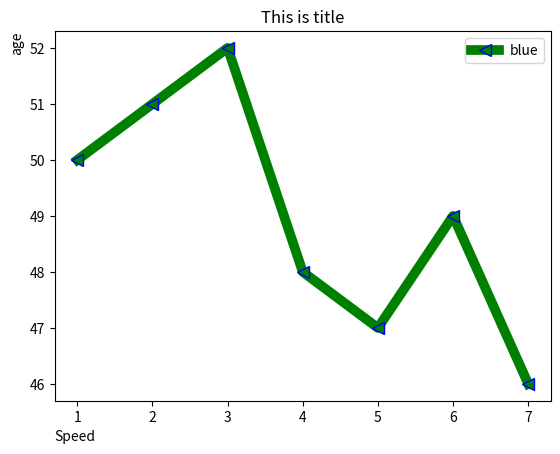

Write the Python code that produced this figure.
import matplotlib.pyplot as plt

x=[1,2,3,4,5,6,7]
y=[50,51,52,48,47,49,46]

plt.plot(x,y,marker="<", color= "green",lw=7, ms=8,mec="b",mew=1)
plt.xlabel("Speed" ,loc="left")
plt.ylabel("age",loc="top")
plt.title("This is title",loc="center")
plt.legend(["blue","green"] )
plt.show()

